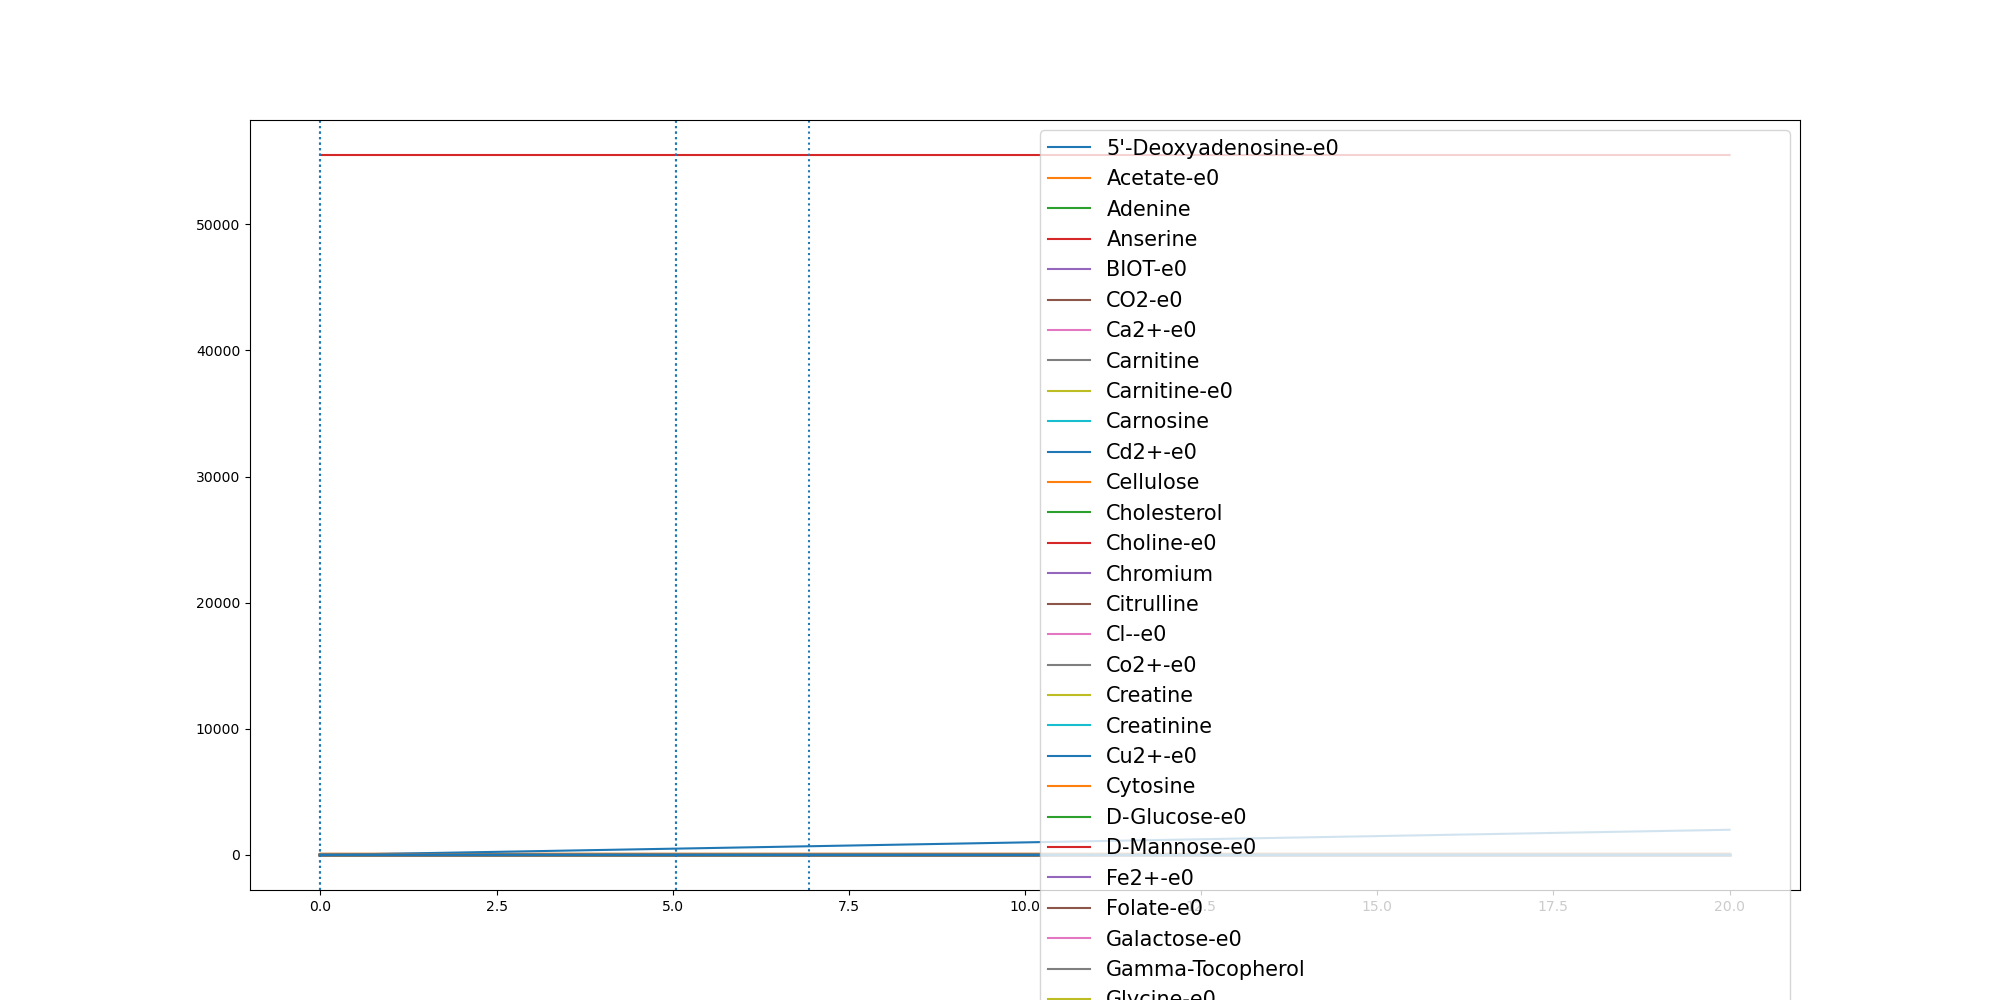

The file beside this chart, header and first rows:
	0.0	1.235880068213154e-05	0.10293305815735283	0.20585375751402352	0.3087744568706942	0.4116951562273649	0.5146158555840357	0.6175365549407064	0.7204572542973771	0.8233779536540478	0.9262986530107185	1.0292193523673892	1.1321400517240598	1.2350607510807305	1.3379814504374012	1.440902149794072	1.5438228491507426	1.6467435485074133	1.749664247864084	1.8525849472207547	1.9555056465774254	2.058426345934096	2.1613470452907664
(CH3)3NO-e0	0.0	0.0	0.0	0.0	0.0	0.0	0.0	0.0	0.0	0.0	0.0	0.0	0.0	0.0	0.0	0.0	0.0	0.0	0.0	0.0	0.0	0.0	0.0
(R)-1,2-Propanediol-e0	0.0	0.0	0.0	0.0	0.0	0.0	0.0	0.0	0.0	0.0	0.0	0.0	0.0	0.0	0.0	0.0	0.0	0.0	0.0	0.0	0.0	0.0	0.0
1,2-Propanediol-e0	0.0	0.0	0.0	0.0	0.0	0.0	0.0	0.0	0.0	0.0	0.0	0.0	0.0	0.0	0.0	0.0	0.0	0.0	0.0	0.0	0.0	0.0	0.0
1,3-Propanediol-e0	0.0	0.0	0.0	0.0	0.0	0.0	0.0	0.0	0.0	0.0	0.0	0.0	0.0	0.0	0.0	0.0	0.0	0.0	0.0	0.0	0.0	0.0	0.0
1,4-beta-D-Xylan-e0	0.0	0.0	0.0	0.0	0.0	0.0	0.0	0.0	0.0	0.0	0.0	0.0	0.0	0.0	0.0	0.0	0.0	0.0	0.0	0.0	0.0	0.0	0.0
3-dehydrocholate-e0	0.0	0.0	0.0	0.0	0.0	0.0	0.0	0.0	0.0	0.0	0.0	0.0	0.0	0.0	0.0	0.0	0.0	0.0	0.0	0.0	0.0	0.0	0.0
5'-Deoxyadenosine-e0	0.0	0.0	5.91e-05	0.0001184	0.0001778	0.0002375	0.0002973	0.0003572	0.0004173	0.0004773	0.0005374	0.0005974	0.0006574	0.0007174	0.0007772	0.0008368	0.0008963	0.0009555	0.001014	0.001073	0.001132	0.00119	0.001248
5-Methylthio-D-ribose-e0	0.0	0.0	0.0	0.0	0.0	0.0	0.0	0.0	0.0	0.0	0.0	0.0	0.0	0.0	0.0	0.0	0.0	0.0	0.0	0.0	0.0	0.0	0.0
ACTN-e0	0.0	0.0	0.0	0.0	0.0	0.0	0.0	0.0	0.0	0.0	0.0	0.0	0.0	0.0	0.0	0.0	0.0	0.0	0.0	0.0	0.0	0.0	0.0
Acetaldehyde-e0	0.0	0.0	0.0	0.0	0.0	0.0	0.0	0.0	0.0	0.0	0.0	0.0	0.0	0.0	0.0	0.0	0.0	0.0	0.0	0.0	0.0	0.0	0.0
Acetate-e0	0.0	7.3e-06	0.06066	0.1216	0.1826	0.2439	0.3053	0.3669	0.4286	0.4904	0.5522	0.6141	0.6759	0.7378	0.7996	0.8613	0.9229	0.9844	1.046	1.107	1.168	1.228	1.289
Acetone-e0	0.0	0.0	0.0	0.0	0.0	0.0	0.0	0.0	0.0	0.0	0.0	0.0	0.0	0.0	0.0	0.0	0.0	0.0	0.0	0.0	0.0	0.0	0.0
Adenine	0.3271	0.3271	0.3271	0.3271	0.3271	0.3271	0.3271	0.3271	0.3271	0.3271	0.3271	0.3271	0.3271	0.3271	0.3271	0.3271	0.3271	0.3271	0.3271	0.3271	0.3271	0.3271	0.3271
Adenosine-e0	0.0	0.0	0.0	0.0	0.0	0.0	0.0	0.0	0.0	0.0	0.0	0.0	0.0	0.0	0.0	0.0	0.0	0.0	0.0	0.0	0.0	0.0	0.0
Amylotriose-e0	0.0	0.0	0.0	0.0	0.0	0.0	0.0	0.0	0.0	0.0	0.0	0.0	0.0	0.0	0.0	0.0	0.0	0.0	0.0	0.0	0.0	0.0	0.0
Anserine	0.0001	0.0001	0.0001	0.0001	0.0001	0.0001	0.0001	0.0001	0.0001	0.0001	0.0001	0.0001	0.0001	0.0001	0.0001	0.0001	0.0001	0.0001	0.0001	0.0001	0.0001	0.0001	0.0001
Arsenate	0.0	0.0	0.0	0.0	0.0	0.0	0.0	0.0	0.0	0.0	0.0	0.0	0.0	0.0	0.0	0.0	0.0	0.0	0.0	0.0	0.0	0.0	0.0
BDOH-e0	0.0	0.0	0.0	0.0	0.0	0.0	0.0	0.0	0.0	0.0	0.0	0.0	0.0	0.0	0.0	0.0	0.0	0.0	0.0	0.0	0.0	0.0	0.0
BET-e0	0.0	0.0	0.0	0.0	0.0	0.0	0.0	0.0	0.0	0.0	0.0	0.0	0.0	0.0	0.0	0.0	0.0	0.0	0.0	0.0	0.0	0.0	0.0
BIOT-e0	2.74e-05	2.74e-05	2.74e-05	2.74e-05	2.74e-05	2.74e-05	2.74e-05	2.74e-05	2.74e-05	2.74e-05	2.74e-05	2.74e-05	2.74e-05	2.74e-05	2.74e-05	2.74e-05	2.74e-05	2.74e-05	2.74e-05	2.74e-05	2.74e-05	2.74e-05	2.74e-05
Betaine	0.0	0.0	0.0	0.0	0.0	0.0	0.0	0.0	0.0	0.0	0.0	0.0	0.0	0.0	0.0	0.0	0.0	0.0	0.0	0.0	0.0	0.0	0.0
CELB-e0	0.0	0.0	0.0	0.0	0.0	0.0	0.0	0.0	0.0	0.0	0.0	0.0	0.0	0.0	0.0	0.0	0.0	0.0	0.0	0.0	0.0	0.0	0.0
CELB-e0-e0	0.0	0.0	0.0	0.0	0.0	0.0	0.0	0.0	0.0	0.0	0.0	0.0	0.0	0.0	0.0	0.0	0.0	0.0	0.0	0.0	0.0	0.0	0.0
CO-e0	0.0	0.0	0.0	0.0	0.0	0.0	0.0	0.0	0.0	0.0	0.0	0.0	0.0	0.0	0.0	0.0	0.0	0.0	0.0	0.0	0.0	0.0	0.0
CO2-e0	0.0	8.8e-06	0.07346	0.1472	0.2212	0.2955	0.37	0.4447	0.5196	0.5946	0.6696	0.7448	0.8199	0.8951	0.9702	1.045	1.12	1.195	1.269	1.344	1.418	1.492	1.566
Ca2+-e0	0.8715	0.8715	0.8715	0.8715	0.8714	0.8714	0.8714	0.8714	0.8713	0.8713	0.8713	0.8713	0.8712	0.8712	0.8712	0.8712	0.8711	0.8711	0.8711	0.8711	0.871	0.871	0.871
Carnitine	4.591	4.591	4.591	4.591	4.591	4.591	4.591	4.591	4.591	4.591	4.591	4.591	4.591	4.591	4.591	4.591	4.591	4.591	4.591	4.591	4.591	4.591	4.591
Carnitine-e0	4.591	4.591	4.591	4.591	4.591	4.591	4.591	4.591	4.591	4.591	4.591	4.591	4.591	4.591	4.591	4.591	4.591	4.591	4.591	4.591	4.591	4.591	4.591
Carnosine	8.177	8.177	8.177	8.177	8.177	8.177	8.177	8.177	8.177	8.177	8.177	8.177	8.177	8.177	8.177	8.177	8.177	8.177	8.177	8.177	8.177	8.177	8.177
Cd2+-e0	6.67e-05	6.67e-05	6.67e-05	6.67e-05	6.67e-05	6.67e-05	6.67e-05	6.67e-05	6.67e-05	6.67e-05	6.67e-05	6.67e-05	6.67e-05	6.67e-05	6.67e-05	6.67e-05	6.67e-05	6.67e-05	6.67e-05	6.67e-05	6.67e-05	6.67e-05	6.67e-05
Cellulose	0.7503	0.7503	0.7503	0.7503	0.7503	0.7503	0.7503	0.7503	0.7503	0.7503	0.7503	0.7503	0.7503	0.7503	0.7503	0.7503	0.7503	0.7503	0.7503	0.7503	0.7503	0.7503	0.7503
Chenodiol-e0	0.0	0.0	0.0	0.0	0.0	0.0	0.0	0.0	0.0	0.0	0.0	0.0	0.0	0.0	0.0	0.0	0.0	0.0	0.0	0.0	0.0	0.0	0.0
Cholate-e0	0.0	0.0	0.0	0.0	0.0	0.0	0.0	0.0	0.0	0.0	0.0	0.0	0.0	0.0	0.0	0.0	0.0	0.0	0.0	0.0	0.0	0.0	0.0
Cholesterol	0.0003	0.0003	0.0003	0.0003	0.0003	0.0003	0.0003	0.0003	0.0003	0.0003	0.0003	0.0003	0.0003	0.0003	0.0003	0.0003	0.0003	0.0003	0.0003	0.0003	0.0003	0.0003	0.0003
Choline-e0	0.03205	0.03205	0.03205	0.03205	0.03205	0.03205	0.03205	0.03205	0.03205	0.03205	0.03205	0.03205	0.03205	0.03205	0.03205	0.03205	0.03205	0.03205	0.03205	0.03205	0.03205	0.03205	0.03205
Chromium	0.0005932	0.0005932	0.0005932	0.0005932	0.0005932	0.0005932	0.0005932	0.0005932	0.0005932	0.0005932	0.0005932	0.0005932	0.0005932	0.0005932	0.0005932	0.0005932	0.0005932	0.0005932	0.0005932	0.0005932	0.0005932	0.0005932	0.0005932
Citrate-e0	0.0	0.0	0.0	0.0	0.0	0.0	0.0	0.0	0.0	0.0	0.0	0.0	0.0	0.0	0.0	0.0	0.0	0.0	0.0	0.0	0.0	0.0	0.0
Citrulline	0.4224	0.4224	0.4224	0.4224	0.4224	0.4224	0.4224	0.4224	0.4224	0.4224	0.4224	0.4224	0.4224	0.4224	0.4224	0.4224	0.4224	0.4224	0.4224	0.4224	0.4224	0.4224	0.4224
Cl--e0	11.84	11.84	11.84	11.84	11.84	11.84	11.84	11.84	11.84	11.84	11.84	11.84	11.84	11.84	11.84	11.84	11.84	11.84	11.84	11.84	11.84	11.84	11.84
Co2+-e0	1.0	1.0	1	1	0.9999	0.9999	0.9999	0.9998	0.9998	0.9998	0.9998	0.9997	0.9997	0.9997	0.9997	0.9996	0.9996	0.9996	0.9996	0.9995	0.9995	0.9995	0.9995
CoA-e0	0.0	0.0	0.0	0.0	0.0	0.0	0.0	0.0	0.0	0.0	0.0	0.0	0.0	0.0	0.0	0.0	0.0	0.0	0.0	0.0	0.0	0.0	0.0
CoA-e0-e0	0.0	0.0	0.0	0.0	0.0	0.0	0.0	0.0	0.0	0.0	0.0	0.0	0.0	0.0	0.0	0.0	0.0	0.0	0.0	0.0	0.0	0.0	0.0
Creatine	5.643	5.643	5.643	5.643	5.643	5.643	5.643	5.643	5.643	5.643	5.643	5.643	5.643	5.643	5.643	5.643	5.643	5.643	5.643	5.643	5.643	5.643	5.643
Creatinine	4.906	4.906	4.906	4.906	4.906	4.906	4.906	4.906	4.906	4.906	4.906	4.906	4.906	4.906	4.906	4.906	4.906	4.906	4.906	4.906	4.906	4.906	4.906
Cu2+-e0	0.005341	0.005341	0.005316	0.005291	0.005266	0.005241	0.005215	0.00519	0.005164	0.005138	0.005113	0.005087	0.005061	0.005035	0.005009	0.004983	0.004957	0.004931	0.004905	0.004879	0.004853	0.004827	0.004802
Cytidine-e0	0.0	0.0	0.0	0.0	0.0	0.0	0.0	0.0	0.0	0.0	0.0	0.0	0.0	0.0	0.0	0.0	0.0	0.0	0.0	0.0	0.0	0.0	0.0
Cytosine	0.1962	0.1962	0.1962	0.1962	0.1962	0.1962	0.1962	0.1962	0.1962	0.1962	0.1962	0.1962	0.1962	0.1962	0.1962	0.1962	0.1962	0.1962	0.1962	0.1962	0.1962	0.1962	0.1962
D-Arabinose-e0	0.0	0.0	0.0	0.0	0.0	0.0	0.0	0.0	0.0	0.0	0.0	0.0	0.0	0.0	0.0	0.0	0.0	0.0	0.0	0.0	0.0	0.0	0.0
D-Fructose-e0	0.0	0.0	0.0	0.0	0.0	0.0	0.0	0.0	0.0	0.0	0.0	0.0	0.0	0.0	0.0	0.0	0.0	0.0	0.0	0.0	0.0	0.0	0.0
D-Galactonate-e0	0.0	0.0	0.0	0.0	0.0	0.0	0.0	0.0	0.0	0.0	0.0	0.0	0.0	0.0	0.0	0.0	0.0	0.0	0.0	0.0	0.0	0.0	0.0
D-Glucose-e0	9.865	9.865	9.831	9.796	9.762	9.727	9.692	9.656	9.621	9.586	9.55	9.515	9.479	9.444	9.408	9.372	9.337	9.301	9.266	9.23	9.195	9.16	9.124
D-Glyceraldehyde-e0	0.0	0.0	0.0	0.0	0.0	0.0	0.0	0.0	0.0	0.0	0.0	0.0	0.0	0.0	0.0	0.0	0.0	0.0	0.0	0.0	0.0	0.0	0.0
D-Lactate-e0	0.0	0.0	0.0	0.0	0.0	0.0	0.0	0.0	0.0	0.0	0.0	0.0	0.0	0.0	0.0	0.0	0.0	0.0	0.0	0.0	0.0	0.0	0.0
D-Mannitol-e0	0.0	0.0	0.0	0.0	0.0	0.0	0.0	0.0	0.0	0.0	0.0	0.0	0.0	0.0	0.0	0.0	0.0	0.0	0.0	0.0	0.0	0.0	0.0
D-Mannose-e0	1.273	1.273	1.273	1.273	1.273	1.273	1.273	1.273	1.273	1.273	1.273	1.273	1.273	1.273	1.273	1.273	1.273	1.273	1.273	1.273	1.273	1.273	1.273
D-Ribose-e0	0.0	0.0	0.0	0.0	0.0	0.0	0.0	0.0	0.0	0.0	0.0	0.0	0.0	0.0	0.0	0.0	0.0	0.0	0.0	0.0	0.0	0.0	0.0
DMSO-e0	0.0	0.0	0.0	0.0	0.0	0.0	0.0	0.0	0.0	0.0	0.0	0.0	0.0	0.0	0.0	0.0	0.0	0.0	0.0	0.0	0.0	0.0	0.0
Decanoate-e0	0.0	0.0	0.0	0.0	0.0	0.0	0.0	0.0	0.0	0.0	0.0	0.0	0.0	0.0	0.0	0.0	0.0	0.0	0.0	0.0	0.0	0.0	0.0
Deoxycholate-e0	0.0	0.0	0.0	0.0	0.0	0.0	0.0	0.0	0.0	0.0	0.0	0.0	0.0	0.0	0.0	0.0	0.0	0.0	0.0	0.0	0.0	0.0	0.0
Deoxyguanosine-e0	0.0	0.0	0.0	0.0	0.0	0.0	0.0	0.0	0.0	0.0	0.0	0.0	0.0	0.0	0.0	0.0	0.0	0.0	0.0	0.0	0.0	0.0	0.0
... 160 more rows
